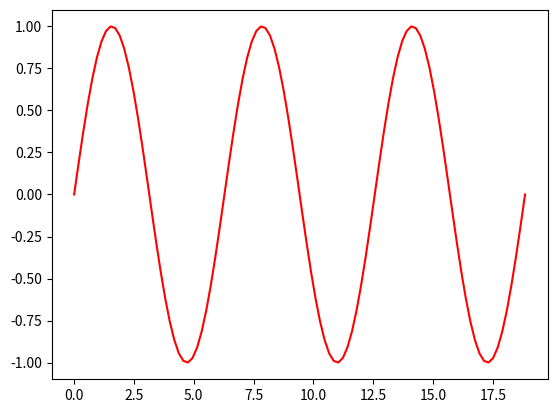

Reproduce this figure in Python.
import matplotlib.pyplot as plt
import numpy as np

x = np.linspace(0, 6*np.pi, 100)
y = np.sin(x)

plt.ion()

fig = plt.figure()
ax = fig.add_subplot(111)
line1, = ax.plot(x, y, 'r-')
plt.draw()

for phase in np.linspace(0, 10*np.pi, 500):
    line1.set_ydata(np.sin(x + phase))
    plt.draw()
    plt.pause(0.00001)

plt.ioff()
plt.show()